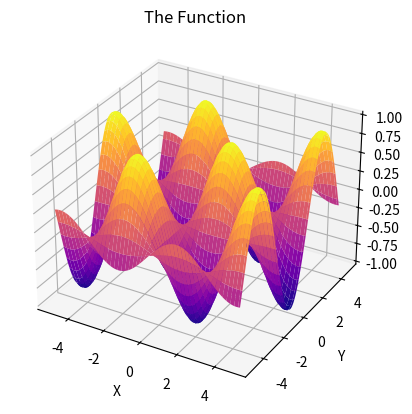

This chart was generated by the following Python code:
import numpy as np
import matplotlib.pyplot as plt
from mpl_toolkits import mplot3d

# Single Points
ax = plt.axes(projection="3d")

x_data = np.arange(-5, 5, 0.1)
y_data = np.arange(-5, 5, 0.1)

X, Y = np.meshgrid(x_data, y_data)
Z = np.sin(X) * np.cos(Y) 

ax.plot_surface(X, Y, Z, cmap="plasma")
ax.set_title("The Function")
ax.set_xlabel("X")
ax.set_ylabel("Y")
ax.set_zlabel("Z")

plt.show()
